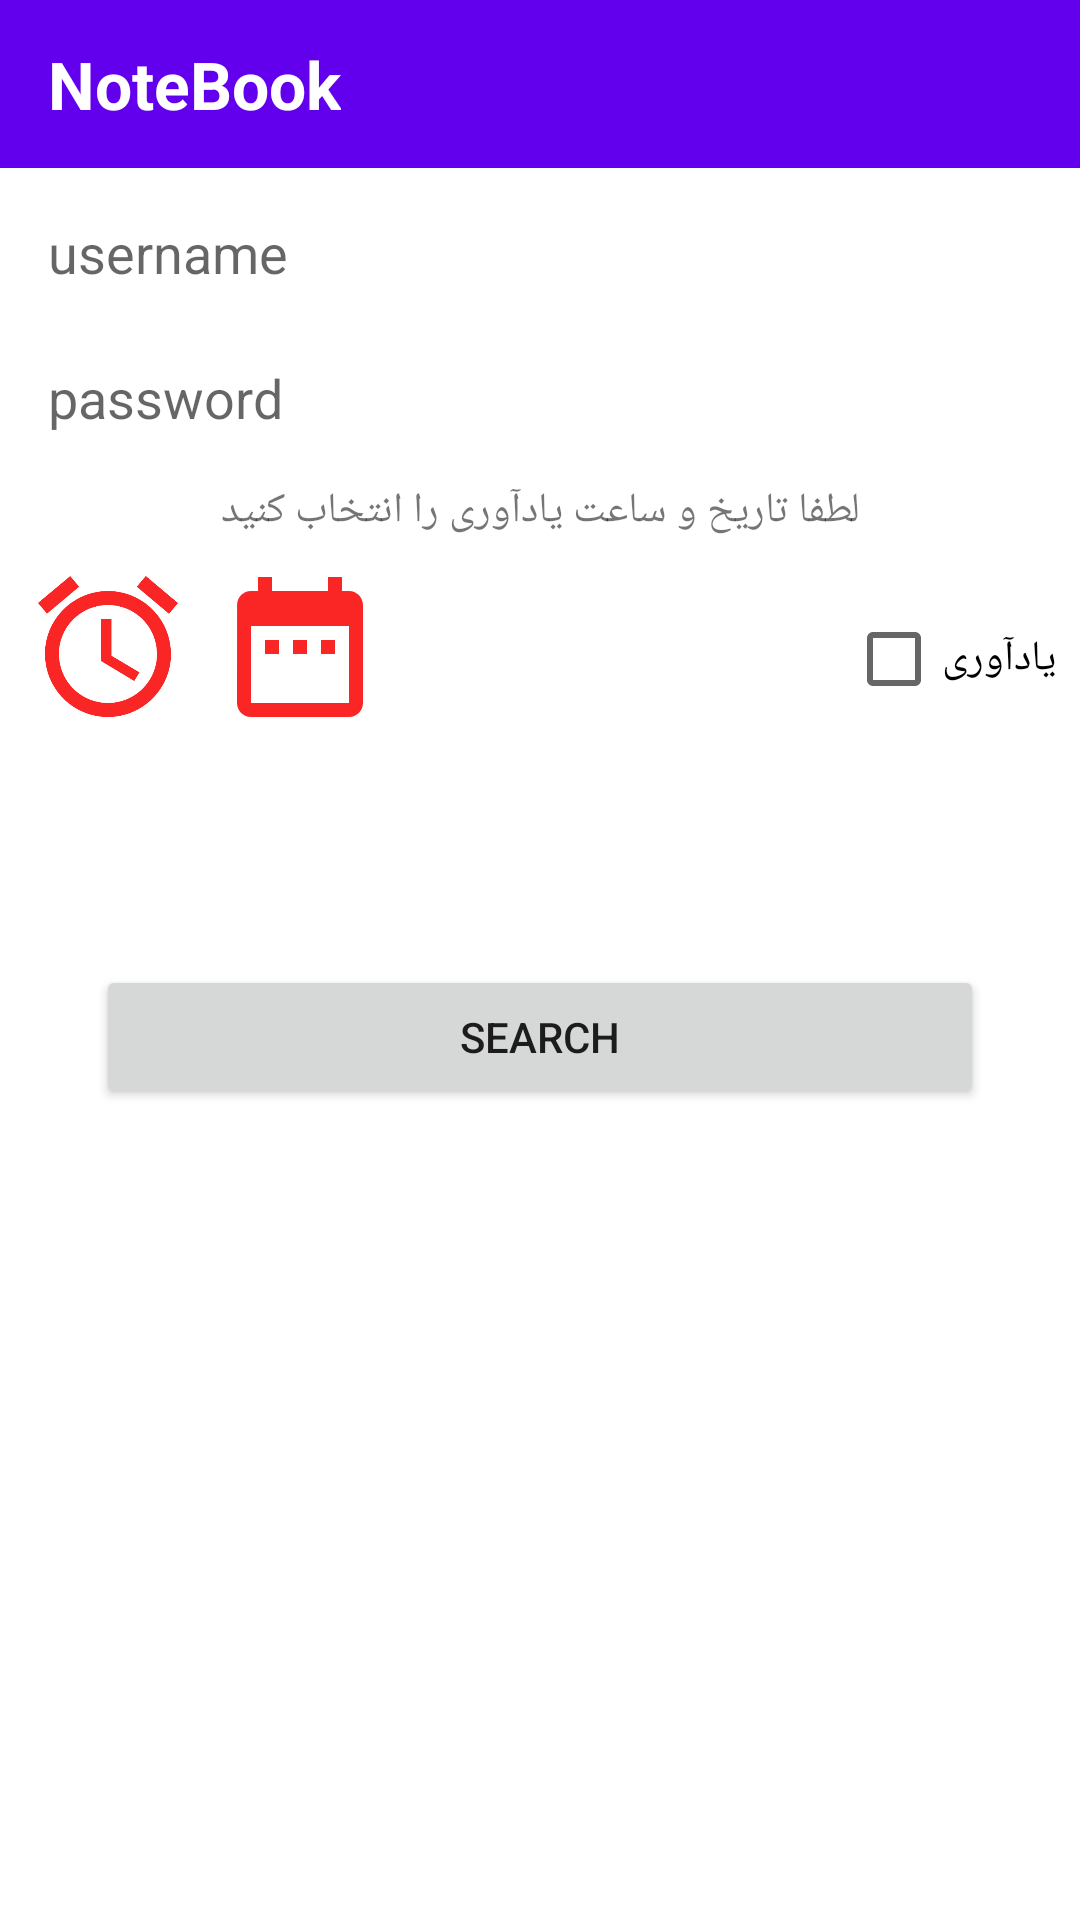

Android layout source for this screen:
<!-- AndroidManifest.xml: application theme Theme.NoteBook -->
<!-- res/layout/activity_main.xml -->
<?xml version="1.0" encoding="utf-8"?>
<androidx.constraintlayout.widget.ConstraintLayout
    xmlns:android="http://schemas.android.com/apk/res/android"
    xmlns:app="http://schemas.android.com/apk/res-auto"
    xmlns:tools="http://schemas.android.com/tools"
    android:layout_width="match_parent"
    android:layout_height="match_parent"
    android:orientation="horizontal"
    tools:context=".MainActivity">

    <include
        android:id="@+id/include"
        layout="@layout/mytoolbar" />


    <EditText
        android:id="@+id/edt_main_username"
        android:layout_width="0dp"
        android:layout_height="wrap_content"
        android:layout_marginStart="8dp"
        android:layout_marginTop="8dp"
        android:layout_marginEnd="8dp"
        android:background="@drawable/edt_style"
        android:ems="10"
        android:hint="@string/username"
        android:inputType="textPersonName"
        android:padding="8dp"
        app:layout_constraintEnd_toEndOf="parent"
        app:layout_constraintStart_toStartOf="parent"
        app:layout_constraintTop_toBottomOf="@+id/include" />

    <EditText
        android:id="@+id/edt_main_password"
        android:layout_width="0dp"
        android:layout_height="wrap_content"
        android:layout_marginStart="8dp"
        android:layout_marginTop="8dp"
        android:layout_marginEnd="8dp"
        android:background="@drawable/edt_style"
        android:ems="10"
        android:gravity="start|top"
        android:hint="@string/password"
        android:inputType="textPersonName"
        android:padding="8dp"
        app:layout_constraintEnd_toEndOf="parent"
        app:layout_constraintStart_toStartOf="parent"
        app:layout_constraintTop_toBottomOf="@+id/edt_main_username" />

    <Button
        android:id="@+id/btn_main_goToActivity"
        android:layout_width="0dp"
        android:layout_height="wrap_content"
        android:layout_marginStart="32dp"
        android:layout_marginEnd="32dp"
        android:layout_marginBottom="32dp"
        android:background="@drawable/btnshow_style"
        android:text="ذخیره یادداشت"
        android:textColor="@color/white"
        app:layout_constraintBottom_toBottomOf="parent"
        app:layout_constraintEnd_toEndOf="parent"
        app:layout_constraintStart_toStartOf="parent" />

    <TextView
        android:id="@+id/textView"
        android:layout_width="wrap_content"
        android:layout_height="wrap_content"
        android:layout_marginStart="8dp"
        android:layout_marginTop="8dp"
        android:layout_marginEnd="8dp"
        android:text="لطفا تاریخ و ساعت یادآوری را انتخاب کنید"
        app:layout_constraintEnd_toEndOf="parent"
        app:layout_constraintStart_toStartOf="parent"
        app:layout_constraintTop_toBottomOf="@+id/edt_main_password" />

    <ImageView
        android:id="@+id/img_main_timePicker"
        android:layout_width="56dp"
        android:layout_height="56dp"
        android:layout_marginStart="8dp"
        android:layout_marginTop="8dp"
        app:layout_constraintStart_toStartOf="parent"
        app:layout_constraintTop_toBottomOf="@+id/textView"
        app:srcCompat="@drawable/ic_baseline_access_alarm_24" />

    <ImageView
        android:id="@+id/img_main_datePicker"
        android:layout_width="56dp"
        android:layout_height="56dp"
        android:layout_marginStart="8dp"
        android:layout_marginTop="8dp"
        app:layout_constraintStart_toEndOf="@+id/img_main_timePicker"
        app:layout_constraintTop_toBottomOf="@+id/textView"
        app:srcCompat="@drawable/ic_baseline_date_range_24" />

    <TextView
        android:id="@+id/txt_main_time"
        android:layout_width="wrap_content"
        android:layout_height="wrap_content"
        android:layout_marginTop="8dp"
        android:layout_marginEnd="8dp"
        app:layout_constraintEnd_toEndOf="parent"
        app:layout_constraintTop_toBottomOf="@+id/cb_main_checkBox"
        tools:text="time" />

    <TextView
        tools:text="date"
        android:id="@+id/txt_main_date"
        android:layout_width="wrap_content"
        android:layout_height="wrap_content"
        android:layout_marginTop="8dp"
        android:layout_marginEnd="8dp"
        app:layout_constraintEnd_toEndOf="parent"
        app:layout_constraintTop_toBottomOf="@+id/txt_main_time" />

    <Button
        android:id="@+id/btn_main_showList"
        android:layout_width="0dp"
        android:layout_height="wrap_content"
        android:layout_marginStart="32dp"
        android:layout_marginEnd="32dp"
        android:layout_marginBottom="8dp"
        android:background="@drawable/btnshow_style"
        android:text="نمایش یادداشت های من"
        android:textColor="@color/white"
        app:layout_constraintBottom_toTopOf="@+id/btn_main_goToActivity"
        app:layout_constraintEnd_toEndOf="parent"
        app:layout_constraintStart_toStartOf="parent"
        app:layout_constraintTop_toBottomOf="@+id/btn_main_search" />

    <CheckBox
        android:id="@+id/cb_main_checkBox"
        android:layout_width="wrap_content"
        android:layout_height="wrap_content"
        android:layout_marginTop="16dp"
        android:layout_marginEnd="8dp"
        android:text="یادآوری"
        app:layout_constraintEnd_toEndOf="parent"
        app:layout_constraintTop_toBottomOf="@+id/textView" />

    <Button
        android:id="@+id/btn_main_search"
        android:layout_width="0dp"
        android:layout_height="wrap_content"
        android:layout_marginStart="32dp"
        android:layout_marginTop="24dp"
        android:layout_marginEnd="32dp"
        android:text="Search"
        app:layout_constraintEnd_toEndOf="parent"
        app:layout_constraintStart_toStartOf="parent"
        app:layout_constraintTop_toBottomOf="@+id/txt_main_date" />

</androidx.constraintlayout.widget.ConstraintLayout>
<!-- res/layout/mytoolbar.xml (included above) -->
<?xml version="1.0" encoding="utf-8"?>
<androidx.constraintlayout.widget.ConstraintLayout
    xmlns:android="http://schemas.android.com/apk/res/android"
    xmlns:app="http://schemas.android.com/apk/res-auto"
    android:layout_width="match_parent"
    android:layout_height="wrap_content">

    <com.google.android.material.appbar.AppBarLayout
        android:layout_width="match_parent"
        android:layout_height="wrap_content"
        app:layout_constraintEnd_toEndOf="parent"
        app:layout_constraintStart_toStartOf="parent"
        app:layout_constraintTop_toTopOf="parent">


        <androidx.appcompat.widget.Toolbar
            android:id="@+id/toolbar_toolbar"
            android:layout_width="match_parent"
            android:layout_height="wrap_content">

            <TextView
                android:id="@+id/toolbar_title"
                android:layout_width="wrap_content"
                android:layout_height="wrap_content"
                android:text="NoteBook"
                android:textColor="@color/white"
                android:textStyle="bold"
                android:textAlignment="textStart"
                android:textSize="22dp"/>

        </androidx.appcompat.widget.Toolbar>

    </com.google.android.material.appbar.AppBarLayout>

</androidx.constraintlayout.widget.ConstraintLayout>
<!-- resources referenced by this layout -->
<resources>
  <!-- drawable btnshow_style (drawable) -->
  <?xml version="1.0" encoding="utf-8"?>
  <selector xmlns:android="http://schemas.android.com/apk/res/android">
      <item android:state_pressed="true">
          <shape android:shape="rectangle"/>
          <color android:color="@color/purple_500"/>
      </item>
      <item android:state_pressed="false">
          <shape android:shape="rectangle"/>
          <color android:color="@color/purple_700"/>
      </item>
  </selector>
  <!-- drawable ic_baseline_access_alarm_24 (drawable) -->
  <vector android:height="24dp" android:tint="#FA2626"
      android:viewportHeight="24" android:viewportWidth="24"
      android:width="24dp" xmlns:android="http://schemas.android.com/apk/res/android">
      <path android:fillColor="@android:color/white" android:pathData="M22,5.72l-4.6,-3.86 -1.29,1.53 4.6,3.86L22,5.72zM7.88,3.39L6.6,1.86 2,5.71l1.29,1.53 4.59,-3.85zM12.5,8L11,8v6l4.75,2.85 0.75,-1.23 -4,-2.37L12.5,8zM12,4c-4.97,0 -9,4.03 -9,9s4.02,9 9,9c4.97,0 9,-4.03 9,-9s-4.03,-9 -9,-9zM12,20c-3.87,0 -7,-3.13 -7,-7s3.13,-7 7,-7 7,3.13 7,7 -3.13,7 -7,7z"/>
  </vector>
  <!-- drawable ic_baseline_date_range_24 (drawable) -->
  <vector android:height="24dp" android:tint="#FA2626"
      android:viewportHeight="24" android:viewportWidth="24"
      android:width="24dp" xmlns:android="http://schemas.android.com/apk/res/android">
      <path android:fillColor="@android:color/white" android:pathData="M9,11L7,11v2h2v-2zM13,11h-2v2h2v-2zM17,11h-2v2h2v-2zM19,4h-1L18,2h-2v2L8,4L8,2L6,2v2L5,4c-1.11,0 -1.99,0.9 -1.99,2L3,20c0,1.1 0.89,2 2,2h14c1.1,0 2,-0.9 2,-2L21,6c0,-1.1 -0.9,-2 -2,-2zM19,20L5,20L5,9h14v11z"/>
  </vector>
  <string name="password">password</string>
  <string name="username">username</string>
  <style name="Theme.NoteBook" parent="Theme.MaterialComponents.Light.NoActionBar">
          
          <item name="colorPrimary">@color/purple_500</item>
          <item name="colorPrimaryVariant">@color/purple_700</item>
          <item name="colorOnPrimary">@color/white</item>
          
          <item name="colorSecondary">@color/teal_200</item>
          <item name="colorSecondaryVariant">@color/teal_700</item>
          <item name="colorOnSecondary">@color/black</item>
          
          <item name="android:statusBarColor" tools:targetApi="l">?attr/colorPrimaryVariant</item>
          
      </style>
  <!-- not gathered from this repository: default colours our renderer supplied (Android Studio template values) -->
  <color name="purple_500">#FF6200EE</color>
  <color name="purple_700">#FF3700B3</color>
  <color name="teal_200">#FF03DAC5</color>
  <color name="teal_700">#FF018786</color>
  <color name="black">#FF000000</color>
  <color name="white">#FFFFFFFF</color>
</resources>
